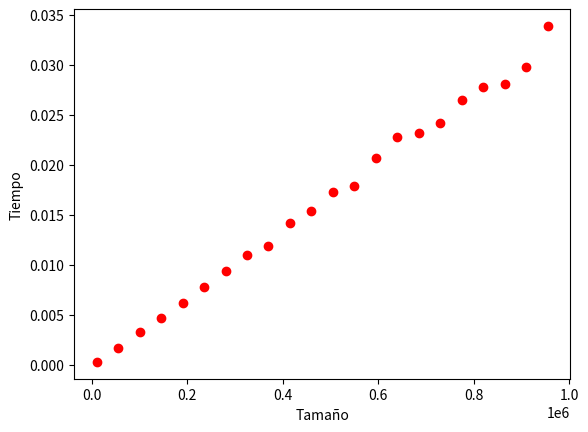

Here is the Python script that generated this plot:
import time
import random
import matplotlib.pyplot as plt

def bigDiff(n):
    maxi=n[0]
    mini=n[0] #Tn=C1=2
    if len(n)==0:
        maxi=0
        mini=0 #Tn=C2=5
    else:
        for i in range(0,len(n)):
            if maxi<n[i]:
                maxi=n[i]
            if mini>n[i]:
                mini=n[i]# Tn=C3*n, C3=8
    return maxi-mini #Tn=C4=2
#n=[10,11,5,6]
#print(bigDiff(n))


Tiempo = []
x=[]
for i in range(10000,1000000,45000):
    array = [random.randint(0, x) for x in range(i)]  
    start_time = time.time()
    bigDiff(array)
    Tiempo.append(time.time() - start_time)
    print(time.time() - start_time)
    x.append(i)

print(Tiempo)
plt.plot(x,Tiempo,'ro')
plt.ylabel('Tiempo')
plt.xlabel('Tamaño')
